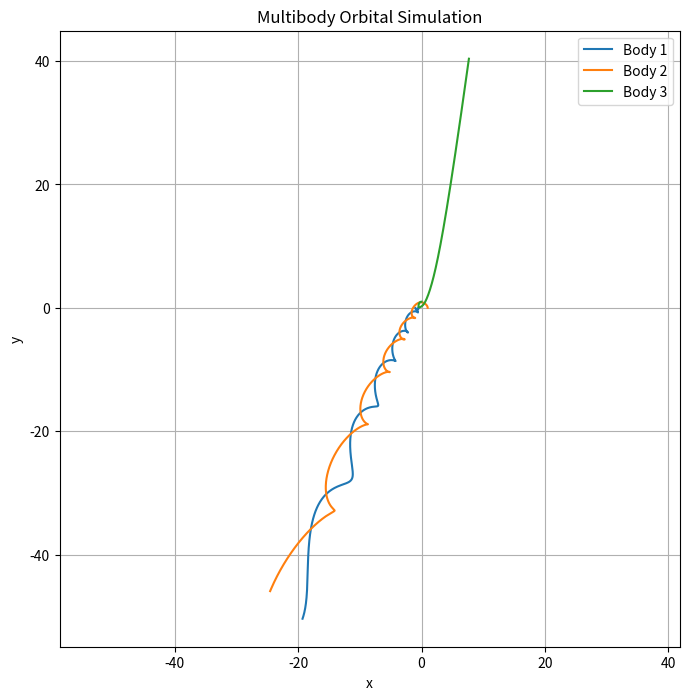

Python code for this plot:
import numpy as np
from scipy.integrate import solve_ivp
import matplotlib.pyplot as plt

# Constants
GM = 1  # Gravitational constant * Mass of central body

# Body class to represent each celestial body
class Body:
    def __init__(self, mass, position, velocity):
        self.mass = mass
        self.position = np.array(position, dtype=float)
        self.velocity = np.array(velocity, dtype=float)

    def gravitational_force(self, other):
        r_vec = other.position - self.position
        r_mag = np.linalg.norm(r_vec)
        force_mag = GM * self.mass * other.mass / r_mag**3
        return force_mag * r_vec

# Function to calculate the derivatives for the ODE solver
def compute_derivatives(t, state, bodies):
    num_bodies = len(bodies)
    derivatives = np.zeros_like(state)

    # Extract positions and velocities from state
    positions = state[:2*num_bodies].reshape(num_bodies, 2)
    velocities = state[2*num_bodies:].reshape(num_bodies, 2)

    # Calculate derivatives
    for i, body in enumerate(bodies):
        body.position = positions[i]
        body.velocity = velocities[i]

        # Update velocity derivatives (dx/dt = vx, dy/dt = vy)
        derivatives[2*i:2*(i+1)] = body.velocity

        # Acceleration due to gravitational force from all other bodies
        acc = np.zeros(2)
        for j, other_body in enumerate(bodies):
            if i != j:
                acc += body.gravitational_force(other_body) / body.mass

        # Update acceleration derivatives
        derivatives[2*num_bodies + 2*i:2*num_bodies + 2*(i+1)] = acc

    return derivatives

# Initializing the system with a few bodies
bodies = [
    Body(1.0, [-1, 0], [0, -0.5]),  # Body 1
    Body(1.0, [1, 0], [0, 0.5]),    # Body 2
    Body(1.0, [0, 1], [-0.5, 0])    # Body 3
]

# Flatten the initial conditions (positions and velocities)
initial_conditions = np.hstack([np.hstack([body.position for body in bodies]),
                                np.hstack([body.velocity for body in bodies])])

# Time span and points for evaluation
t_span = (0, 100)
t_eval = np.linspace(*t_span, 1000)

# Solve the system of ODEs using solve_ivp
sol = solve_ivp(compute_derivatives, t_span, initial_conditions, t_eval=t_eval, args=(bodies,))

# Extract the positions from the solution
num_bodies = len(bodies)
positions = sol.y[:2*num_bodies].reshape(num_bodies, 2, -1)

# Plot the orbits
plt.figure(figsize=(8, 8))
for i in range(num_bodies):
    plt.plot(positions[i, 0], positions[i, 1], label=f'Body {i+1}')

plt.title('Multibody Orbital Simulation')
plt.xlabel('x')
plt.ylabel('y')
plt.legend()
plt.grid()
plt.axis('equal')
plt.show()
